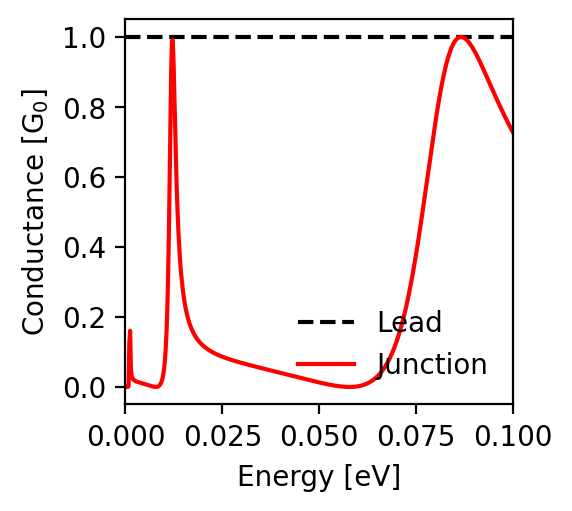

The file beside this chart, header and first rows:
energy; conductance_lead; conductance_junction
-0.1; 1.0; 0.727
-0.0998; 1.0; 0.732
-0.0996; 1.0; 0.736
-0.0994; 1.0; 0.74
-0.0992; 1.0; 0.744
-0.099; 1.0; 0.748
-0.0988; 1.0; 0.753
-0.0986; 1.0; 0.757
-0.0984; 1.0; 0.762
-0.0982; 1.0; 0.766
-0.098; 1.0; 0.771
-0.0978; 1.0; 0.775
-0.0976; 1.0; 0.78
-0.0974; 1.0; 0.784
-0.0972; 1.0; 0.789
-0.097; 1.0; 0.794
-0.0968; 1.0; 0.798
-0.0966; 1.0; 0.803
-0.0964; 1.0; 0.808
-0.0962; 1.0; 0.813
-0.096; 1.0; 0.817
-0.0958; 1.0; 0.822
-0.0956; 1.0; 0.827
-0.0954; 1.0; 0.832
-0.0952; 1.0; 0.837
-0.095; 1.0; 0.842
-0.0948; 1.0; 0.847
-0.0946; 1.0; 0.852
-0.0944; 1.0; 0.857
-0.0942; 1.0; 0.862
-0.094; 1.0; 0.867
-0.0938; 1.0; 0.872
-0.0936; 1.0; 0.877
-0.0934; 1.0; 0.882
-0.0932; 1.0; 0.887
-0.093; 1.0; 0.892
-0.0928; 1.0; 0.897
-0.0926; 1.0; 0.902
-0.0924; 1.0; 0.907
-0.0922; 1.0; 0.912
-0.092; 1.0; 0.916
-0.0918; 1.0; 0.921
-0.0916; 1.0; 0.926
-0.0914; 1.0; 0.931
-0.0912; 1.0; 0.935
-0.091; 1.0; 0.94
-0.0908; 1.0; 0.944
-0.0906; 1.0; 0.948
-0.0904; 1.0; 0.953
-0.0902; 1.0; 0.957
-0.09; 1.0; 0.961
-0.0898; 1.0; 0.965
-0.0896; 1.0; 0.969
-0.0894; 1.0; 0.972
-0.0892; 1.0; 0.976
-0.089; 1.0; 0.979
-0.0888; 1.0; 0.982
-0.0886; 1.0; 0.985
-0.0884; 1.0; 0.988
-0.0882; 1.0; 0.99
... 941 more rows
